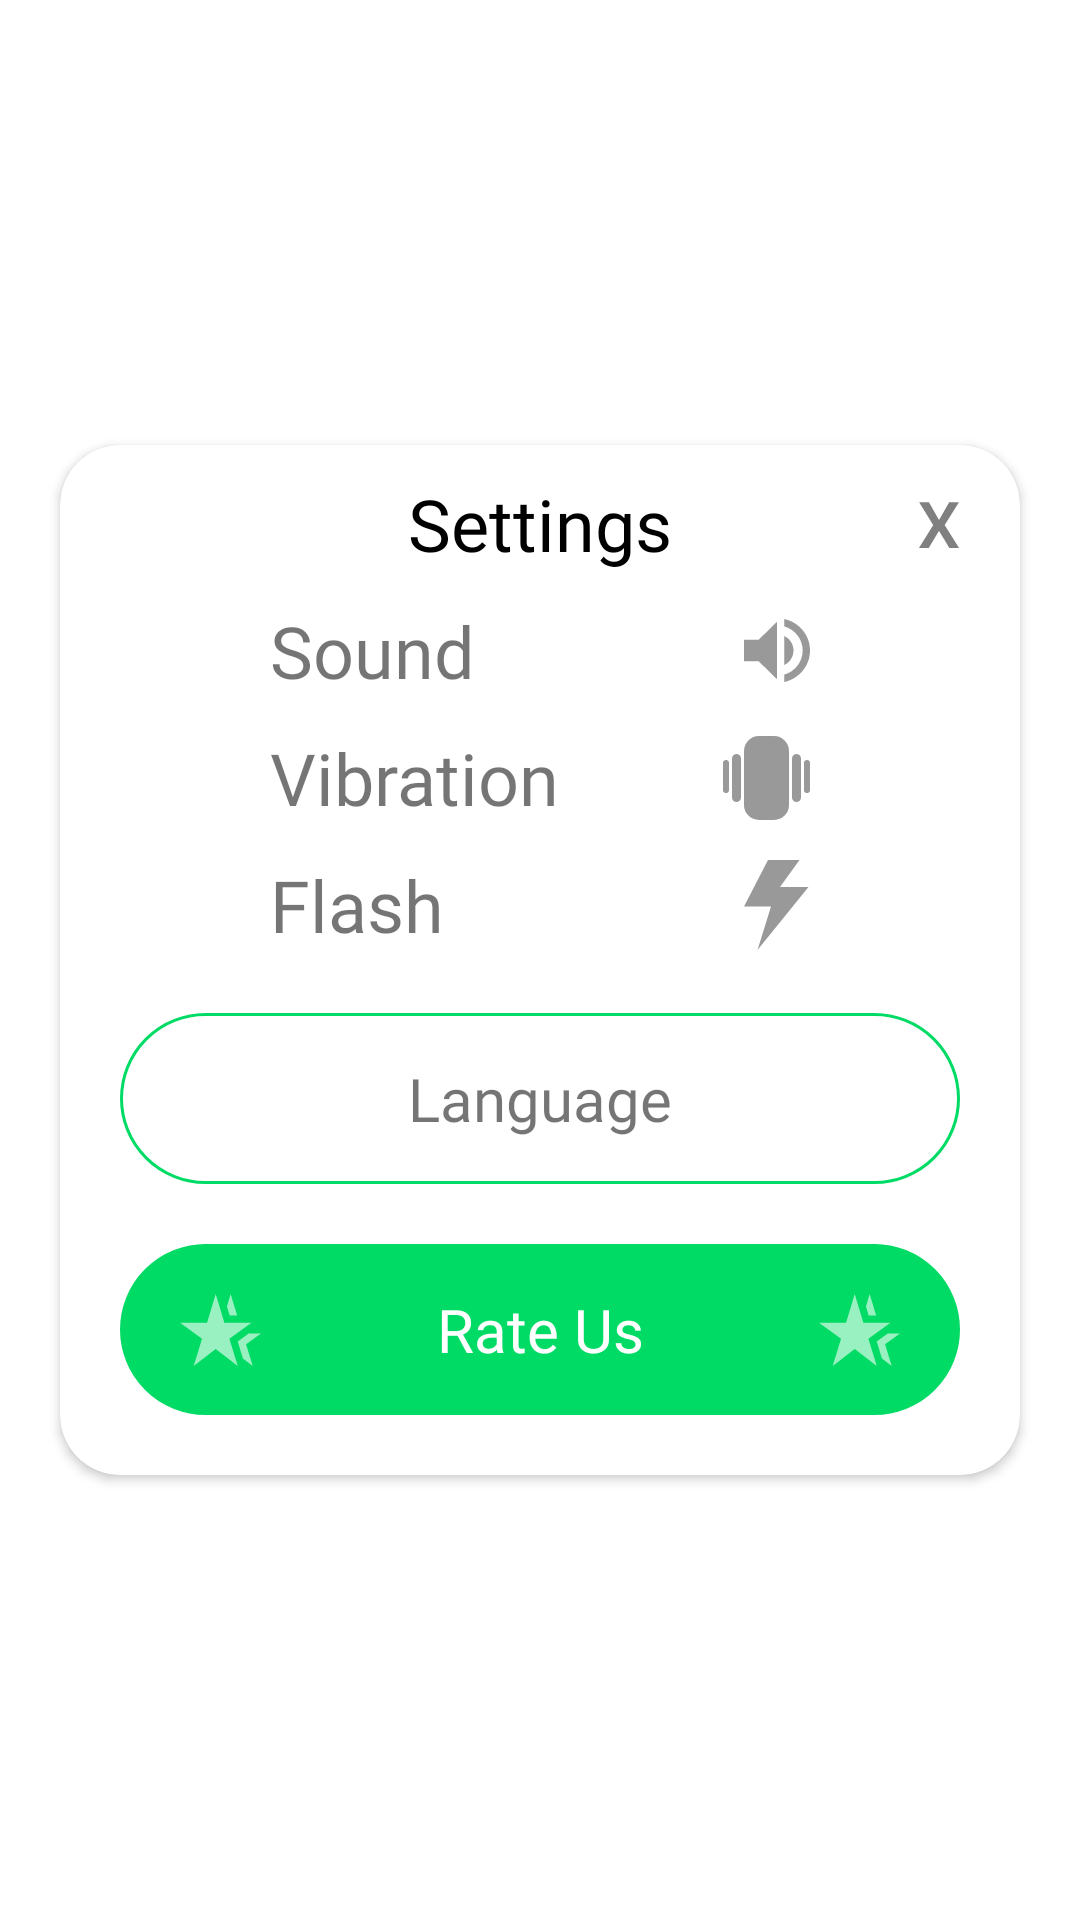

This screen was rendered from an Android layout file. Write that file and the resources it references.
<!-- AndroidManifest.xml: application theme Theme.FakeCall -->
<!-- res/layout/layout_setting_dialog.xml -->
<?xml version="1.0" encoding="utf-8"?>
<androidx.constraintlayout.widget.ConstraintLayout xmlns:android="http://schemas.android.com/apk/res/android"
    xmlns:app="http://schemas.android.com/apk/res-auto"
    xmlns:tools="http://schemas.android.com/tools"
    android:background="@color/transparent_color"
    android:layout_width="match_parent"
    android:layout_height="wrap_content">

<androidx.cardview.widget.CardView
    android:layout_width="match_parent"
    android:layout_height="wrap_content"
    android:layout_margin="20dp"
    android:elevation="10dp"
    app:cardCornerRadius="20dp"
    app:layout_constraintBottom_toBottomOf="parent"
    app:layout_constraintEnd_toEndOf="parent"
    app:layout_constraintStart_toStartOf="parent"
    app:layout_constraintTop_toTopOf="parent">

    <androidx.constraintlayout.widget.ConstraintLayout
        android:layout_width="match_parent"
        android:layout_height="match_parent">

        <TextView
            android:id="@+id/textView7"
            android:layout_width="0dp"
            android:layout_height="wrap_content"
            android:layout_marginTop="10dp"
            android:fontFamily="@font/saira_semi_bold"
            android:gravity="center"
            android:text="@string/settings"
            android:textColor="@color/black"
            android:textSize="24dp"
            app:layout_constraintEnd_toEndOf="parent"
            app:layout_constraintStart_toStartOf="parent"
            app:layout_constraintTop_toTopOf="parent" />

        <ImageView
            android:id="@+id/ivCross"
            android:layout_width="wrap_content"
            android:layout_height="wrap_content"
            android:padding="10dp"
            android:src="@drawable/icon_cross"
            android:layout_marginEnd="10dp"
            app:layout_constraintBottom_toBottomOf="@+id/textView7"
            app:layout_constraintEnd_toEndOf="parent"
            app:layout_constraintTop_toTopOf="@+id/textView7" />

        <TextView
            android:id="@+id/textView8"
            android:layout_width="wrap_content"
            android:layout_height="wrap_content"
            android:layout_marginStart="70dp"
            android:layout_marginTop="10dp"
            android:fontFamily="@font/saira_semi_bold"
            android:text="@string/sound"
            android:textSize="24dp"
            app:layout_constraintStart_toStartOf="parent"
            app:layout_constraintTop_toBottomOf="@+id/textView7" />

        <TextView
            android:id="@+id/textView9"
            android:layout_width="wrap_content"
            android:layout_height="wrap_content"
            android:layout_marginTop="10dp"
            android:fontFamily="@font/saira_semi_bold"
            android:text="@string/vibration"
            android:textSize="24dp"
            app:layout_constraintStart_toStartOf="@+id/textView8"
            app:layout_constraintTop_toBottomOf="@+id/textView8" />

        <TextView
            android:id="@+id/textView10"
            android:layout_width="wrap_content"
            android:layout_height="wrap_content"
            android:layout_marginTop="10dp"
            android:fontFamily="@font/saira_semi_bold"
            android:text="@string/flash"
            android:textSize="24dp"
            app:layout_constraintStart_toStartOf="@+id/textView9"
            app:layout_constraintTop_toBottomOf="@+id/textView9" />

        <ImageView
            android:id="@+id/ivVolume"
            android:layout_width="wrap_content"
            android:layout_height="wrap_content"
            android:layout_marginEnd="70dp"
            android:src="@drawable/icon_sound"
            app:layout_constraintBottom_toBottomOf="@+id/textView8"
            app:layout_constraintEnd_toEndOf="parent"
            app:layout_constraintTop_toTopOf="@+id/textView8" />

        <ImageView
            android:id="@+id/ivFlash"
            android:layout_width="wrap_content"
            android:layout_height="wrap_content"
            android:src="@drawable/ic_flash"
            app:layout_constraintBottom_toBottomOf="@+id/textView10"
            app:layout_constraintEnd_toEndOf="@+id/ivVibation"
            app:layout_constraintTop_toTopOf="@+id/textView10" />

        <ImageView
            android:id="@+id/ivVibation"
            android:layout_width="wrap_content"
            android:layout_height="wrap_content"
            android:src="@drawable/ic_vibration"
            app:layout_constraintBottom_toBottomOf="@+id/textView9"
            app:layout_constraintEnd_toEndOf="@+id/ivVolume"
            app:layout_constraintTop_toTopOf="@+id/textView9" />

        <TextView
            android:id="@+id/tvLanguage"
            android:layout_width="match_parent"
            android:layout_height="wrap_content"
            android:layout_margin="20dp"
            android:background="@drawable/border_background"
            android:fontFamily="@font/inter_bold"
            android:gravity="center"
            android:padding="15dp"
            android:text="@string/language"
            android:textSize="20dp"
            app:layout_constraintEnd_toEndOf="parent"
            app:layout_constraintStart_toStartOf="parent"
            app:layout_constraintTop_toBottomOf="@+id/textView10" />

        <TextView
            android:id="@+id/tvRateUs"
            android:layout_width="match_parent"
            android:layout_height="wrap_content"
            android:layout_margin="20dp"
            android:background="@drawable/button_filled_background"
            android:fontFamily="@font/inter_bold"
            android:gravity="center"
            android:padding="15dp"
            android:text="@string/rate_us"
            android:textSize="20dp"
            android:textColor="@color/white"
            app:layout_constraintBottom_toBottomOf="parent"
            app:layout_constraintEnd_toEndOf="@+id/tvLanguage"
            app:layout_constraintStart_toStartOf="@+id/tvLanguage"
            app:layout_constraintTop_toBottomOf="@+id/tvLanguage" />

        <ImageView
            android:layout_width="wrap_content"
            android:layout_height="wrap_content"
            android:src="@drawable/icon_stars"
            android:layout_marginStart="20dp"
            app:layout_constraintBottom_toBottomOf="@+id/tvRateUs"
            app:layout_constraintStart_toStartOf="@+id/tvRateUs"
            app:layout_constraintTop_toTopOf="@+id/tvRateUs" />

        <ImageView
            android:layout_width="wrap_content"
            android:layout_height="wrap_content"
            android:src="@drawable/icon_stars"
            android:layout_marginEnd="20dp"
            app:layout_constraintBottom_toBottomOf="@+id/tvRateUs"
            app:layout_constraintEnd_toEndOf="@+id/tvRateUs"
            app:layout_constraintTop_toTopOf="@+id/tvRateUs" />

    </androidx.constraintlayout.widget.ConstraintLayout>


</androidx.cardview.widget.CardView>
</androidx.constraintlayout.widget.ConstraintLayout>
<!-- resources referenced by this layout -->
<resources>
  <color name="black">#FF000000</color>
  <color name="transparent_color">#00FFFFFF</color>
  <color name="white">#FFFFFFFF</color>
  <!-- drawable border_background (drawable) -->
  <shape xmlns:android="http://schemas.android.com/apk/res/android"
      android:shape="rectangle">
      <corners android:radius="30dp"/>
  
      <stroke
          android:width="1dp"
          android:color="#00DB65"/>
  </shape>
  <!-- drawable button_filled_background (drawable) -->
  <shape xmlns:android="http://schemas.android.com/apk/res/android"
      android:shape="rectangle">
      <corners android:radius="30dp"/>
  
      <solid android:color="#00DB65"/>
      <stroke
          android:width="1dp"
          android:color="#00DB65"/>
  </shape>
  <!-- drawable ic_flash (drawable) -->
  <vector xmlns:android="http://schemas.android.com/apk/res/android"
      android:width="22dp"
      android:height="30dp"
      android:viewportWidth="22"
      android:viewportHeight="30">
    <path
        android:pathData="M18.5,0H8L0,15.5H9L4.5,30L21.5,9H12L18.5,0Z"
        android:strokeAlpha="0.4"
        android:fillColor="#000000"
        android:fillAlpha="0.4"/>
  </vector>
  <!-- drawable icon_cross (drawable) -->
  <vector xmlns:android="http://schemas.android.com/apk/res/android"
      android:width="14dp"
      android:height="16dp"
      android:viewportWidth="14"
      android:viewportHeight="16">
    <path
        android:pathData="M3.634,0.727L7.005,6.673L10.406,0.727H13.657L8.894,8.364L13.697,16H10.445L7.005,10.293L3.575,16H0.313L5.066,8.364L0.373,0.727H3.634Z"
        android:strokeAlpha="0.5"
        android:fillColor="#000000"
        android:fillAlpha="0.5"/>
  </vector>
  <!-- drawable icon_sound (drawable) -->
  <vector xmlns:android="http://schemas.android.com/apk/res/android"
      android:width="22dp"
      android:height="21dp"
      android:viewportWidth="22"
      android:viewportHeight="21">
    <path
        android:pathData="M0,14.092V6.908H4.889L11,0.922V20.078L4.889,14.092H0ZM16.5,10.5C16.5,12.619 15.253,14.439 13.444,15.325V5.687C15.253,6.561 16.5,8.381 16.5,10.5ZM13.444,21V18.534C16.977,17.504 19.556,14.295 19.556,10.5C19.556,6.705 16.977,3.496 13.444,2.466V0C18.346,1.09 22,5.376 22,10.5C22,15.624 18.346,19.91 13.444,21Z"
        android:strokeAlpha="0.4"
        android:fillColor="#000000"
        android:fillAlpha="0.4"/>
  </vector>
  <!-- drawable icon_stars (drawable) -->
  <vector xmlns:android="http://schemas.android.com/apk/res/android"
      android:width="27dp"
      android:height="24dp"
      android:viewportWidth="27"
      android:viewportHeight="24">
    <path
        android:pathData="M9.024,9.6H0L7.345,14.892L4.56,24L11.905,18.372L19.262,24L16.464,14.892L23.809,9.6H14.786L11.905,0L9.024,9.6ZM24.238,24L22.024,16.788L27,13.2H22.905L19.238,15.84L20.976,21.504L24.238,24ZM19.048,7.2L16.881,0L15.643,4.14L16.559,7.2H19.048Z"
        android:strokeAlpha="0.6"
        android:fillColor="#ffffff"
        android:fillAlpha="0.6"/>
  </vector>
  <string name="flash">Flash</string>
  <string name="language">Language</string>
  <string name="rate_us">Rate Us</string>
  <string name="settings">Settings</string>
  <string name="sound">Sound</string>
  <string name="vibration">Vibration</string>
  <style name="Theme.FakeCall" parent="Theme.MaterialComponents.Light.NoActionBar">
          
          <item name="colorPrimary">@color/app_color</item>
          <item name="colorPrimaryVariant">@color/purple_700</item>
          <item name="colorOnPrimary">@color/white</item>
          
          <item name="colorSecondary">@color/teal_200</item>
          <item name="colorSecondaryVariant">@color/teal_700</item>
          <item name="colorOnSecondary">@color/black</item>
          
          <item name="android:statusBarColor">?attr/colorPrimaryVariant</item>
          
      </style>
  <color name="app_color">#6730C3</color>
  <color name="purple_700">#FF3700B3</color>
  <color name="teal_200">#FF03DAC5</color>
  <color name="teal_700">#FF018786</color>
</resources>
